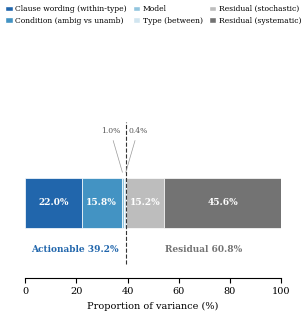

Python code for this plot: (Note: this script raises an exception after producing the figure.)
"""Generate variance decomposition figure (horizontal stacked bar with actionable/residual split)."""
import matplotlib
matplotlib.use('Agg')
import matplotlib.pyplot as plt
import matplotlib.patches as mpatches
import numpy as np

plt.rcParams.update({
    'font.family': 'serif',
    'font.size': 8,
    'axes.labelsize': 8,
    'xtick.labelsize': 7,
    'ytick.labelsize': 7,
    'figure.dpi': 300,
    'savefig.dpi': 300,
    'savefig.bbox': 'tight',
    'savefig.pad_inches': 0.02,
})

components = [
    ('Clause wording (within-type)', 22.0, '#2166ac'),
    ('Condition (ambig vs unamb)', 15.8, '#4393c3'),
    ('Model', 1.0, '#92c5de'),
    ('Type (between)', 0.4, '#d1e5f0'),
    ('Residual (stochastic)', 15.2, '#bdbdbd'),
    ('Residual (systematic)', 45.6, '#737373'),
]

labels = [c[0] for c in components]
values = [c[1] for c in components]
colors = [c[2] for c in components]

fig, ax = plt.subplots(figsize=(3.3, 2.2))

left = 0
bars = []
for i, (label, val, color) in enumerate(components):
    bar = ax.barh(0, val, left=left, height=0.5, color=color, edgecolor='white', linewidth=0.5)
    bars.append(bar)
    cx = left + val / 2
    if val >= 10:
        ax.text(cx, 0, f'{val}%', ha='center', va='center', fontsize=6.5, fontweight='bold', color='white')
    left += val

# Annotate small segments with callout lines above the bar
model_cx = 22.0 + 15.8 + 0.5
ax.annotate('1.0%', xy=(model_cx, 0.28), xytext=(model_cx - 5, 0.68),
            fontsize=5.5, ha='center', va='bottom', color='#555555',
            arrowprops=dict(arrowstyle='-', color='#999999', lw=0.5))
type_cx = 22.0 + 15.8 + 1.0 + 0.2
ax.annotate('0.4%', xy=(type_cx, 0.28), xytext=(type_cx + 5, 0.68),
            fontsize=5.5, ha='center', va='bottom', color='#555555',
            arrowprops=dict(arrowstyle='-', color='#999999', lw=0.5))

actionable_end = 22.0 + 15.8 + 1.0 + 0.4  # 39.2%
ax.axvline(x=actionable_end, color='#333333', linestyle='--', linewidth=0.8, ymin=0.08, ymax=0.92)

ax.annotate('Actionable 39.2%', xy=(actionable_end / 2, -0.42),
            fontsize=6.5, ha='center', va='top', color='#2166ac', fontweight='bold')
ax.annotate('Residual 60.8%', xy=(actionable_end + (100 - actionable_end) / 2, -0.42),
            fontsize=6.5, ha='center', va='top', color='#737373', fontweight='bold')

ax.set_xlim(0, 100)
ax.set_ylim(-0.75, 0.95)
ax.set_xlabel('Proportion of variance (%)', fontsize=7)
ax.set_yticks([])
ax.spines['top'].set_visible(False)
ax.spines['right'].set_visible(False)
ax.spines['left'].set_visible(False)

legend_patches = [mpatches.Patch(facecolor=colors[i], edgecolor='white', label=labels[i])
                  for i in range(len(components))]
ax.legend(handles=legend_patches, loc='upper center', bbox_to_anchor=(0.5, 1.65),
          ncol=3, fontsize=5.5, frameon=False, handlelength=1.0, handletextpad=0.3, columnspacing=0.8)

plt.savefig('figures/fig_variance_decomposition.pdf', format='pdf')
plt.savefig('figures/fig_variance_decomposition.png', format='png')
print('Saved figures/fig_variance_decomposition.pdf')
